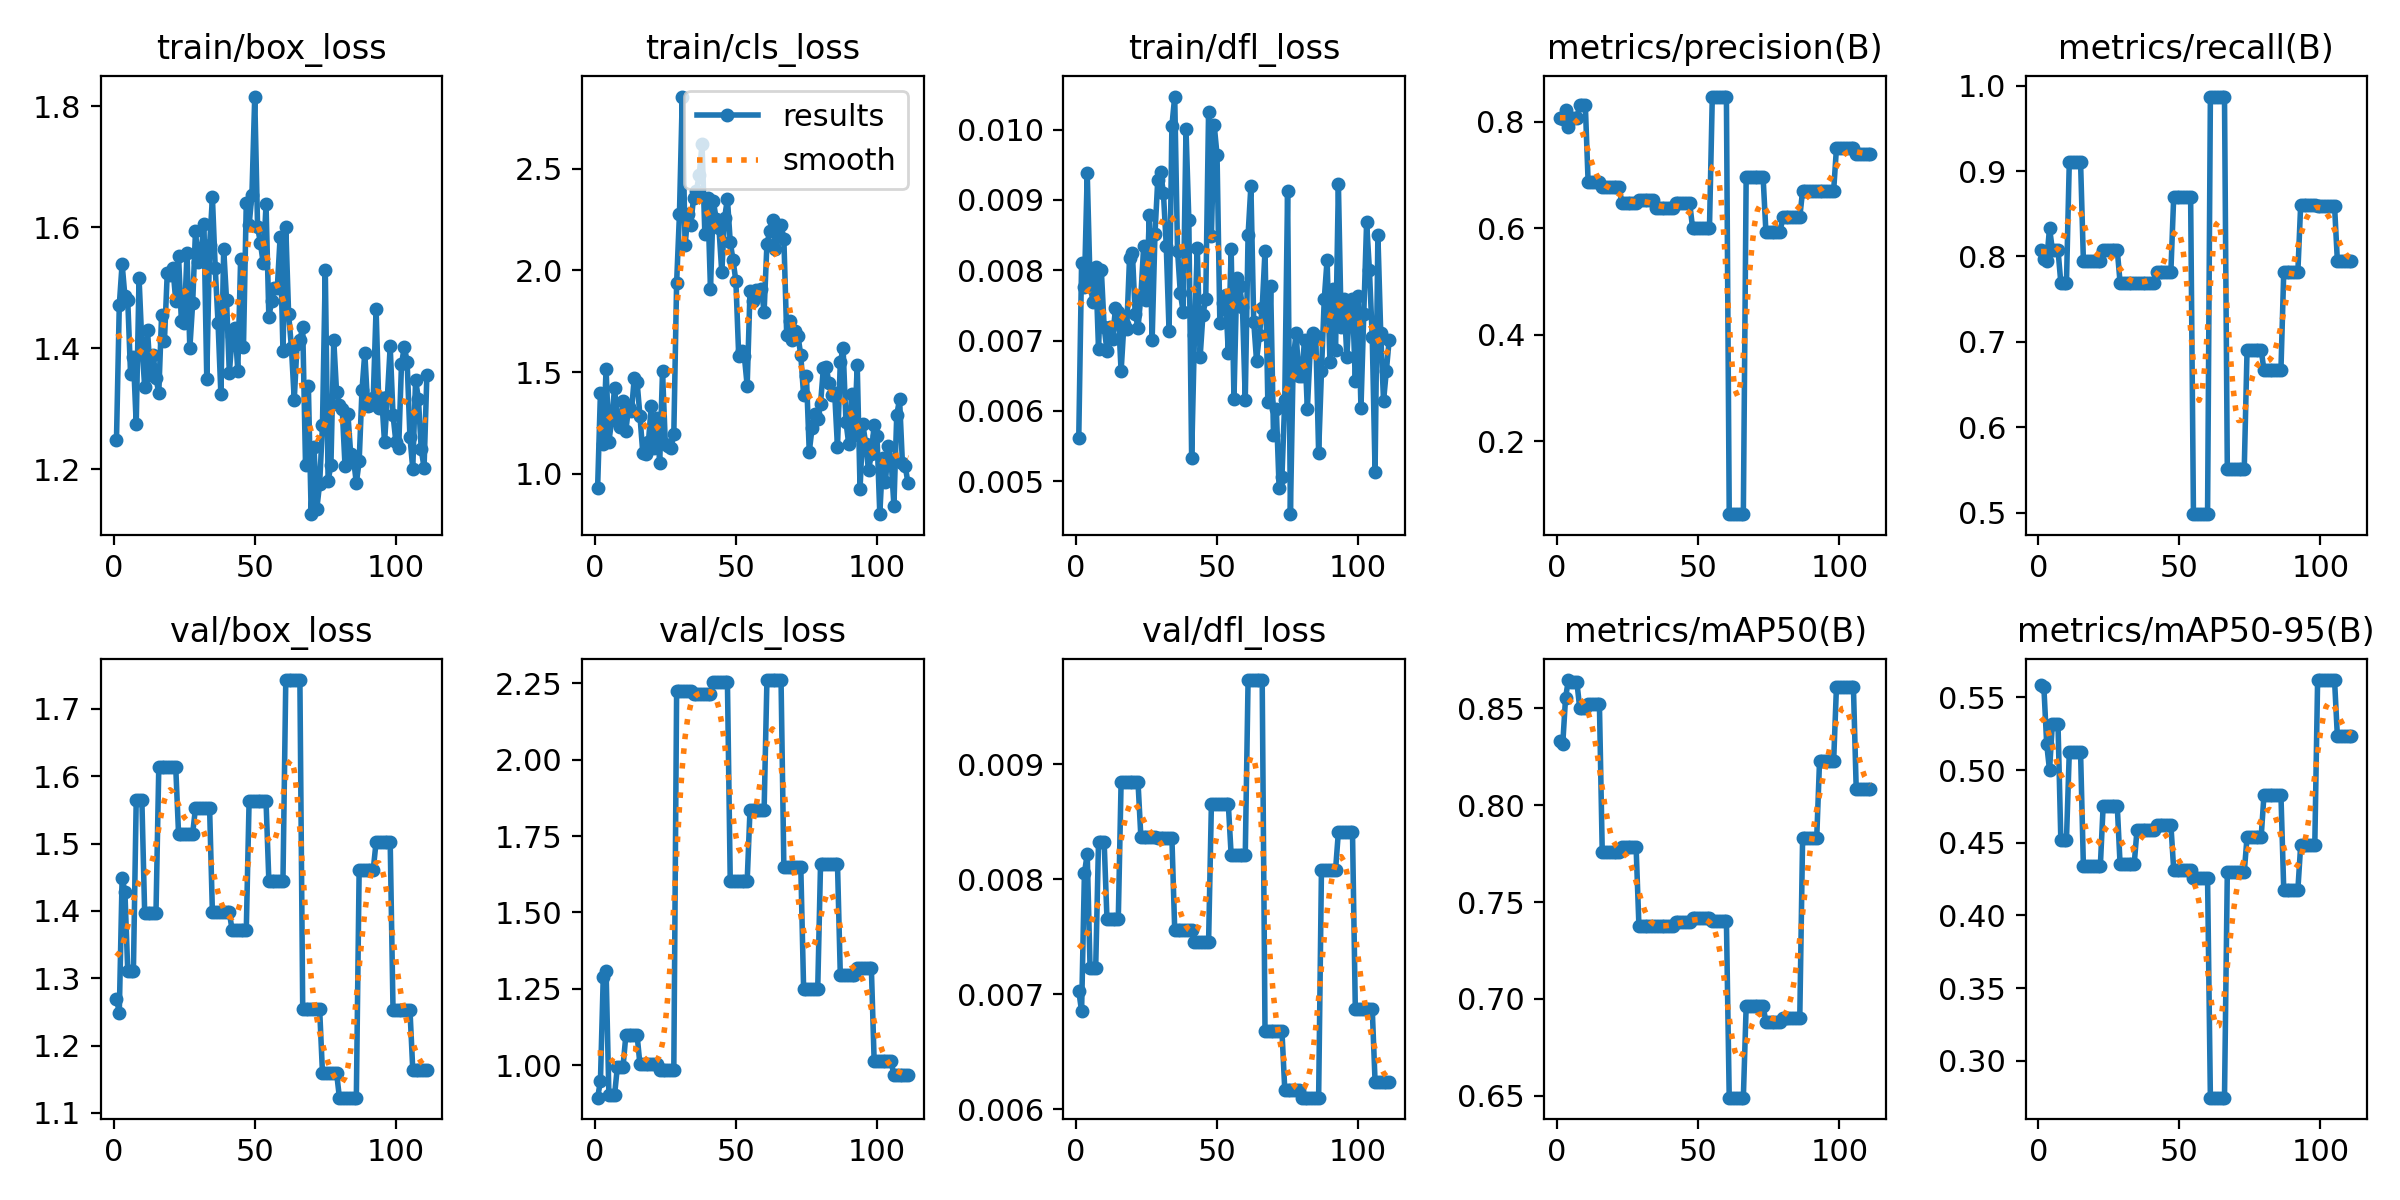

The file beside this chart, header and first rows:
epoch, time, train/box_loss, train/cls_loss, train/dfl_loss, metrics/precision(B), metrics/recall(B), metrics/mAP50(B), metrics/mAP50-95(B), val/box_loss, val/cls_loss, val/dfl_loss, lr/pg0, lr/pg1, lr/pg2
1, 1.807, 1.248, 0.9316, 0.00562, 0.8067, 0.8077, 0.8334, 0.5585, 1.27, 0.8935, 0.00703, 0.002, 0.002, 0.098
2, 2.945, 1.471, 1.4, 0.0081, 0.8056, 0.7972, 0.8315, 0.5568, 1.249, 0.9478, 0.00685, 0.004496, 0.004496, 0.0955
3, 4.005, 1.54, 1.146, 0.00776, 0.8216, 0.7949, 0.8555, 0.5178, 1.449, 1.289, 0.00805, 0.006986, 0.006986, 0.09299
4, 5.062, 1.486, 1.517, 0.00938, 0.7903, 0.8333, 0.8647, 0.4999, 1.428, 1.309, 0.00822, 0.009472, 0.009472, 0.09047
5, 6.117, 1.48, 1.159, 0.00783, 0.8072, 0.8077, 0.8638, 0.5319, 1.311, 0.9013, 0.00723, 0.01195, 0.01195, 0.08795
6, 7.116, 1.357, 1.265, 0.00755, 0.8072, 0.8077, 0.8638, 0.5319, 1.311, 0.9013, 0.00723, 0.01443, 0.01443, 0.08543
7, 8.297, 1.386, 1.421, 0.00805, 0.8072, 0.8077, 0.8638, 0.5319, 1.311, 0.9013, 0.00723, 0.0169, 0.0169, 0.0829
8, 9.297, 1.274, 1.272, 0.00688, 0.832, 0.7692, 0.8505, 0.4522, 1.565, 0.9943, 0.00832, 0.01936, 0.01936, 0.08036
9, 10.3, 1.517, 1.23, 0.008, 0.832, 0.7692, 0.8505, 0.4522, 1.565, 0.9943, 0.00832, 0.02183, 0.02183, 0.07783
10, 11.28, 1.408, 1.359, 0.00719, 0.832, 0.7692, 0.8505, 0.4522, 1.565, 0.9943, 0.00832, 0.02428, 0.02428, 0.07528
11, 12.33, 1.336, 1.213, 0.00685, 0.6863, 0.9103, 0.8521, 0.5121, 1.396, 1.097, 0.00765, 0.02673, 0.02673, 0.07273
12, 13.31, 1.43, 1.329, 0.00719, 0.6863, 0.9103, 0.8521, 0.5121, 1.396, 1.097, 0.00765, 0.02918, 0.02918, 0.07018
13, 14.37, 1.357, 1.309, 0.00702, 0.6863, 0.9103, 0.8521, 0.5121, 1.396, 1.097, 0.00765, 0.03162, 0.03162, 0.06762
14, 15.55, 1.389, 1.473, 0.00746, 0.6863, 0.9103, 0.8521, 0.5121, 1.396, 1.097, 0.00765, 0.03406, 0.03406, 0.06506
15, 16.56, 1.351, 1.45, 0.00741, 0.6863, 0.9103, 0.8521, 0.5121, 1.396, 1.097, 0.00765, 0.03649, 0.03649, 0.06249
16, 17.57, 1.326, 1.286, 0.00656, 0.6767, 0.7949, 0.7759, 0.4339, 1.614, 1.003, 0.00884, 0.03891, 0.03891, 0.05991
17, 18.58, 1.456, 1.105, 0.00723, 0.6767, 0.7949, 0.7759, 0.4339, 1.614, 1.003, 0.00884, 0.04133, 0.04133, 0.05733
18, 19.6, 1.413, 1.097, 0.00717, 0.6767, 0.7949, 0.7759, 0.4339, 1.614, 1.003, 0.00884, 0.04375, 0.04375, 0.05475
19, 20.57, 1.525, 1.155, 0.00818, 0.6767, 0.7949, 0.7759, 0.4339, 1.614, 1.003, 0.00884, 0.04616, 0.04616, 0.05216
20, 21.67, 1.521, 1.333, 0.00825, 0.6767, 0.7949, 0.7759, 0.4339, 1.614, 1.003, 0.00884, 0.04857, 0.04857, 0.04957
21, 22.67, 1.533, 1.127, 0.00738, 0.6767, 0.7949, 0.7759, 0.4339, 1.614, 1.003, 0.00884, 0.04901, 0.04901, 0.04901
22, 23.62, 1.479, 1.276, 0.00718, 0.6767, 0.7949, 0.7759, 0.4339, 1.614, 1.003, 0.00884, 0.04896, 0.04896, 0.04896
23, 24.65, 1.553, 1.053, 0.00763, 0.6465, 0.8077, 0.7783, 0.4754, 1.515, 0.985, 0.00837, 0.04891, 0.04891, 0.04891
24, 25.54, 1.445, 1.504, 0.00834, 0.6465, 0.8077, 0.7783, 0.4754, 1.515, 0.985, 0.00837, 0.04886, 0.04886, 0.04886
25, 26.48, 1.442, 1.148, 0.00757, 0.6465, 0.8077, 0.7783, 0.4754, 1.515, 0.985, 0.00837, 0.04881, 0.04881, 0.04881
26, 27.36, 1.557, 1.14, 0.00879, 0.6465, 0.8077, 0.7783, 0.4754, 1.515, 0.985, 0.00837, 0.04876, 0.04876, 0.04876
27, 28.51, 1.4, 1.126, 0.00701, 0.6465, 0.8077, 0.7783, 0.4754, 1.515, 0.985, 0.00837, 0.04871, 0.04871, 0.04871
28, 29.53, 1.475, 1.195, 0.00851, 0.6465, 0.8077, 0.7783, 0.4754, 1.515, 0.985, 0.00837, 0.04866, 0.04866, 0.04866
29, 30.55, 1.594, 1.939, 0.00929, 0.6527, 0.7692, 0.7377, 0.4353, 1.553, 2.227, 0.00836, 0.04861, 0.04861, 0.04861
30, 31.55, 1.542, 2.276, 0.00939, 0.6527, 0.7692, 0.7377, 0.4353, 1.553, 2.227, 0.00836, 0.04856, 0.04856, 0.04856
31, 32.6, 1.559, 2.854, 0.0091, 0.6527, 0.7692, 0.7377, 0.4353, 1.553, 2.227, 0.00836, 0.04852, 0.04852, 0.04852
32, 33.77, 1.606, 2.124, 0.00835, 0.6527, 0.7692, 0.7377, 0.4353, 1.553, 2.227, 0.00836, 0.04847, 0.04847, 0.04847
33, 34.79, 1.35, 2.275, 0.00713, 0.6527, 0.7692, 0.7377, 0.4353, 1.553, 2.227, 0.00836, 0.04842, 0.04842, 0.04842
34, 35.78, 1.57, 2.222, 0.01005, 0.6527, 0.7692, 0.7377, 0.4353, 1.553, 2.227, 0.00836, 0.04837, 0.04837, 0.04837
35, 36.87, 1.649, 2.358, 0.01047, 0.6373, 0.7692, 0.7374, 0.4589, 1.398, 2.214, 0.00756, 0.04832, 0.04832, 0.04832
36, 37.87, 1.533, 2.391, 0.00828, 0.6373, 0.7692, 0.7374, 0.4589, 1.398, 2.214, 0.00756, 0.04827, 0.04827, 0.04827
37, 38.89, 1.442, 2.468, 0.00767, 0.6373, 0.7692, 0.7374, 0.4589, 1.398, 2.214, 0.00756, 0.04822, 0.04822, 0.04822
38, 39.91, 1.325, 2.619, 0.00741, 0.6373, 0.7692, 0.7374, 0.4589, 1.398, 2.214, 0.00756, 0.04817, 0.04817, 0.04817
39, 41.09, 1.565, 2.18, 0.01001, 0.6373, 0.7692, 0.7374, 0.4589, 1.398, 2.214, 0.00756, 0.04812, 0.04812, 0.04812
40, 42.13, 1.481, 2.356, 0.00872, 0.6373, 0.7692, 0.7374, 0.4589, 1.398, 2.214, 0.00756, 0.04807, 0.04807, 0.04807
41, 43.14, 1.359, 1.907, 0.00533, 0.6373, 0.7692, 0.7374, 0.4589, 1.398, 2.214, 0.00756, 0.04802, 0.04802, 0.04802
42, 44.18, 1.421, 2.34, 0.00708, 0.6471, 0.7821, 0.7396, 0.4625, 1.371, 2.255, 0.00745, 0.04797, 0.04797, 0.04797
43, 45.17, 1.434, 2.254, 0.00832, 0.6471, 0.7821, 0.7396, 0.4625, 1.371, 2.255, 0.00745, 0.04792, 0.04792, 0.04792
44, 46.22, 1.363, 2.208, 0.00676, 0.6471, 0.7821, 0.7396, 0.4625, 1.371, 2.255, 0.00745, 0.04787, 0.04787, 0.04787
45, 47.41, 1.548, 1.989, 0.00737, 0.6471, 0.7821, 0.7396, 0.4625, 1.371, 2.255, 0.00745, 0.04782, 0.04782, 0.04782
46, 48.34, 1.402, 2.257, 0.00759, 0.6471, 0.7821, 0.7396, 0.4625, 1.371, 2.255, 0.00745, 0.04777, 0.04777, 0.04777
47, 49.23, 1.64, 2.352, 0.01025, 0.6471, 0.7821, 0.7396, 0.4625, 1.371, 2.255, 0.00745, 0.04772, 0.04772, 0.04772
48, 50.28, 1.603, 2.139, 0.00849, 0.6011, 0.8695, 0.7416, 0.4314, 1.563, 1.603, 0.00865, 0.04767, 0.04767, 0.04767
49, 51.28, 1.654, 2.049, 0.01006, 0.6011, 0.8695, 0.7416, 0.4314, 1.563, 1.603, 0.00865, 0.04762, 0.04762, 0.04762
50, 52.29, 1.816, 1.947, 0.00964, 0.6011, 0.8695, 0.7416, 0.4314, 1.563, 1.603, 0.00865, 0.04757, 0.04757, 0.04757
51, 53.47, 1.601, 1.578, 0.00725, 0.6011, 0.8695, 0.7416, 0.4314, 1.563, 1.603, 0.00865, 0.04752, 0.04752, 0.04752
52, 54.46, 1.575, 1.605, 0.00753, 0.6011, 0.8695, 0.7416, 0.4314, 1.563, 1.603, 0.00865, 0.04748, 0.04748, 0.04748
53, 55.46, 1.541, 1.578, 0.00765, 0.6011, 0.8695, 0.7416, 0.4314, 1.563, 1.603, 0.00865, 0.04743, 0.04743, 0.04743
54, 56.47, 1.638, 1.433, 0.00682, 0.6011, 0.8695, 0.7416, 0.4314, 1.563, 1.603, 0.00865, 0.04738, 0.04738, 0.04738
55, 57.51, 1.453, 1.896, 0.0083, 0.8474, 0.4982, 0.7403, 0.426, 1.445, 1.836, 0.00821, 0.04733, 0.04733, 0.04733
56, 58.5, 1.478, 1.848, 0.00617, 0.8474, 0.4982, 0.7403, 0.426, 1.445, 1.836, 0.00821, 0.04728, 0.04728, 0.04728
57, 59.71, 1.499, 1.905, 0.00789, 0.8474, 0.4982, 0.7403, 0.426, 1.445, 1.836, 0.00821, 0.04723, 0.04723, 0.04723
58, 60.71, 1.5, 1.889, 0.00777, 0.8474, 0.4982, 0.7403, 0.426, 1.445, 1.836, 0.00821, 0.04718, 0.04718, 0.04718
59, 61.71, 1.584, 1.909, 0.00748, 0.8474, 0.4982, 0.7403, 0.426, 1.445, 1.836, 0.00821, 0.04713, 0.04713, 0.04713
60, 62.69, 1.396, 1.797, 0.00616, 0.8474, 0.4982, 0.7403, 0.426, 1.445, 1.836, 0.00821, 0.04708, 0.04708, 0.04708
... 51 more rows
